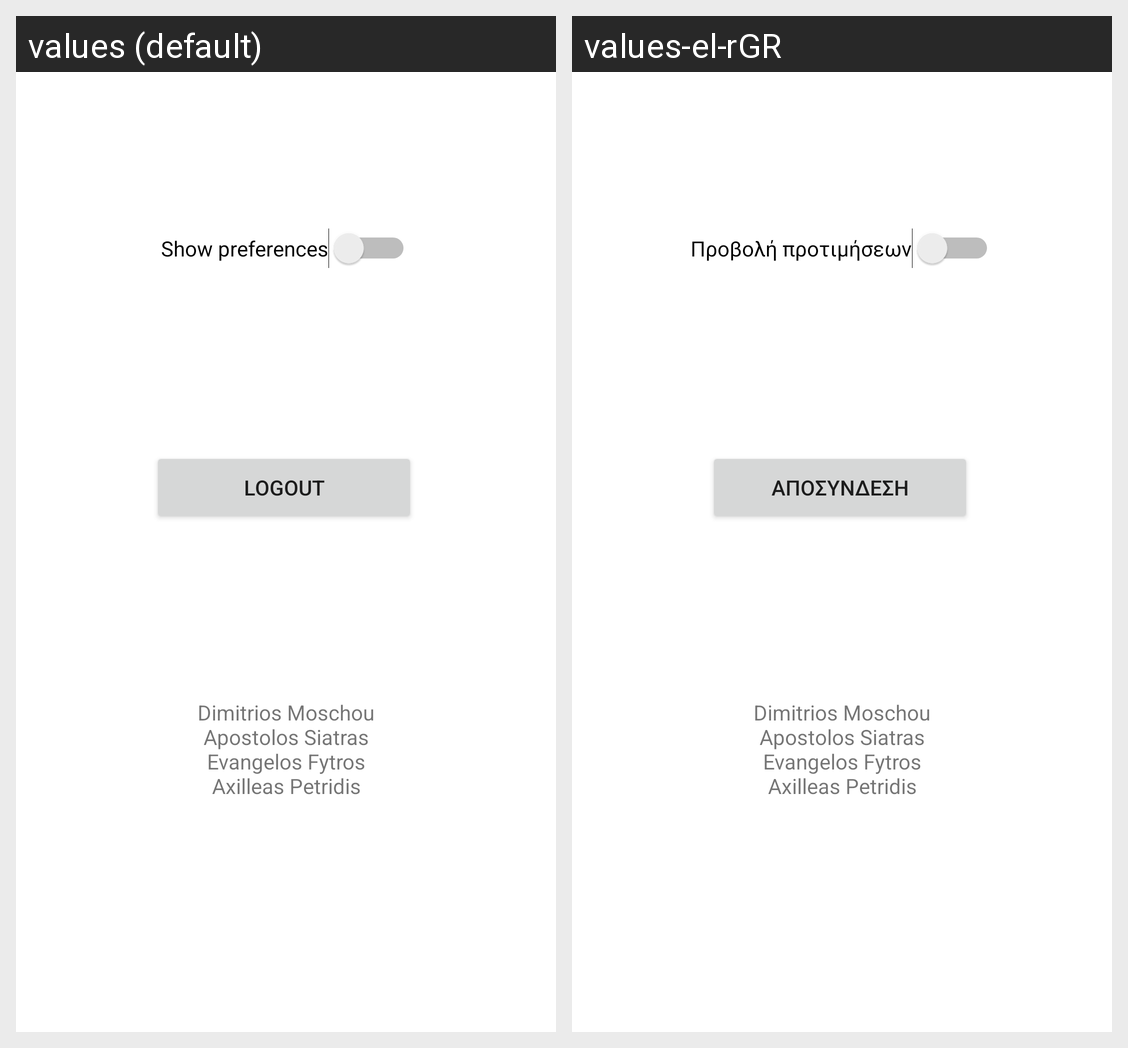

For this localized Android screen grid, give each drawn string resource with its value in every locale shown.
Android screen res/layout/activity_settings.xml rendered under 2 locales, left to right: values (default), values-el-rGR. Device: Nexus 5 (rendered at 1080×1920; each locale shown at half size, 540×960, under a caption strip naming it); theme Theme.Musicapp.
Strings drawn on this screen, with the default value and each locale's value (text and hints the layout hard-codes, and strings that could not be matched under every locale, appear in the picture but are not listed):

logout
  values: Logout
  values-el-rGR: ΑΠΟΣΥΝΔΕΣΗ

showPref
  values: Show preferences
  values-el-rGR: Προβολή προτιμήσεων
